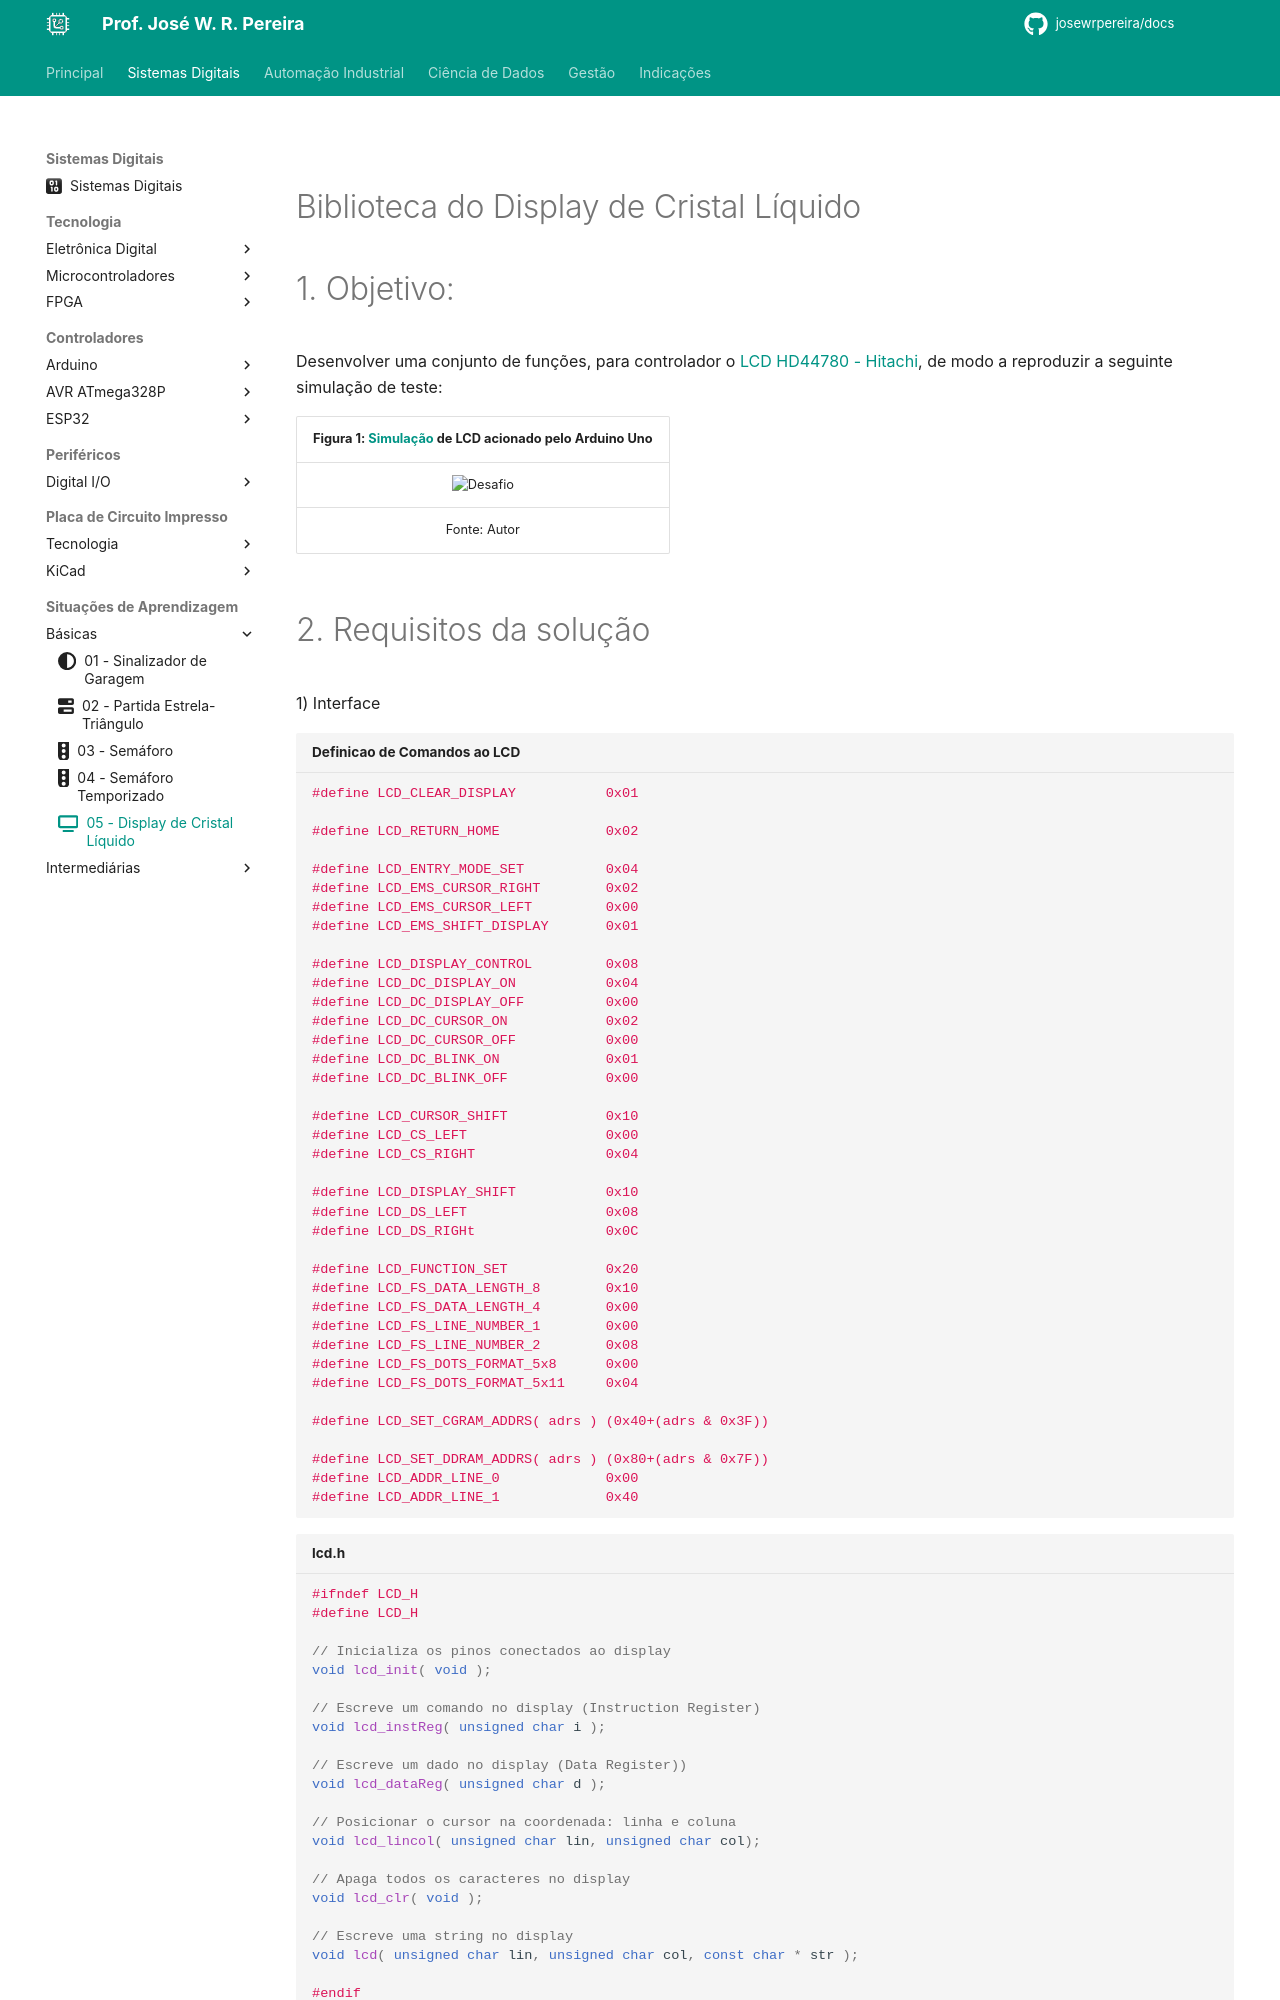

repository: JoseWRPereira/docs · page: digitais/SituacoesAprendizagem/Basicas/sa05-displayLCD/index.html · generator: mkdocs

---
title: 05 - Display de Cristal Líquido
icon: fontawesome/solid/tv
author:
 - José W. R. Pereira
tags:
 - Sistemas Eletrônicos
 - MMR
 - MCU
 - AVR
 - ATMega328P
---

#

# Biblioteca do Display de Cristal Líquido


# 1. Objetivo:

Desenvolver uma conjunto de funções, para controlador o [LCD HD44780 - Hitachi](https://cdn.sparkfun.com/assets/9/5/f/7/b/HD44780.pdf), de modo a reproduzir a seguinte simulação de teste:


| Figura 1: [Simulação](../../sim/simulide/LCD_arduino_uno.sim1) de LCD acionado pelo Arduino Uno|
|:-----------------------------------------------------:|
| ![Desafio](img/dispLCD-biblioteca.gif)            |
| Fonte: Autor                                          |
